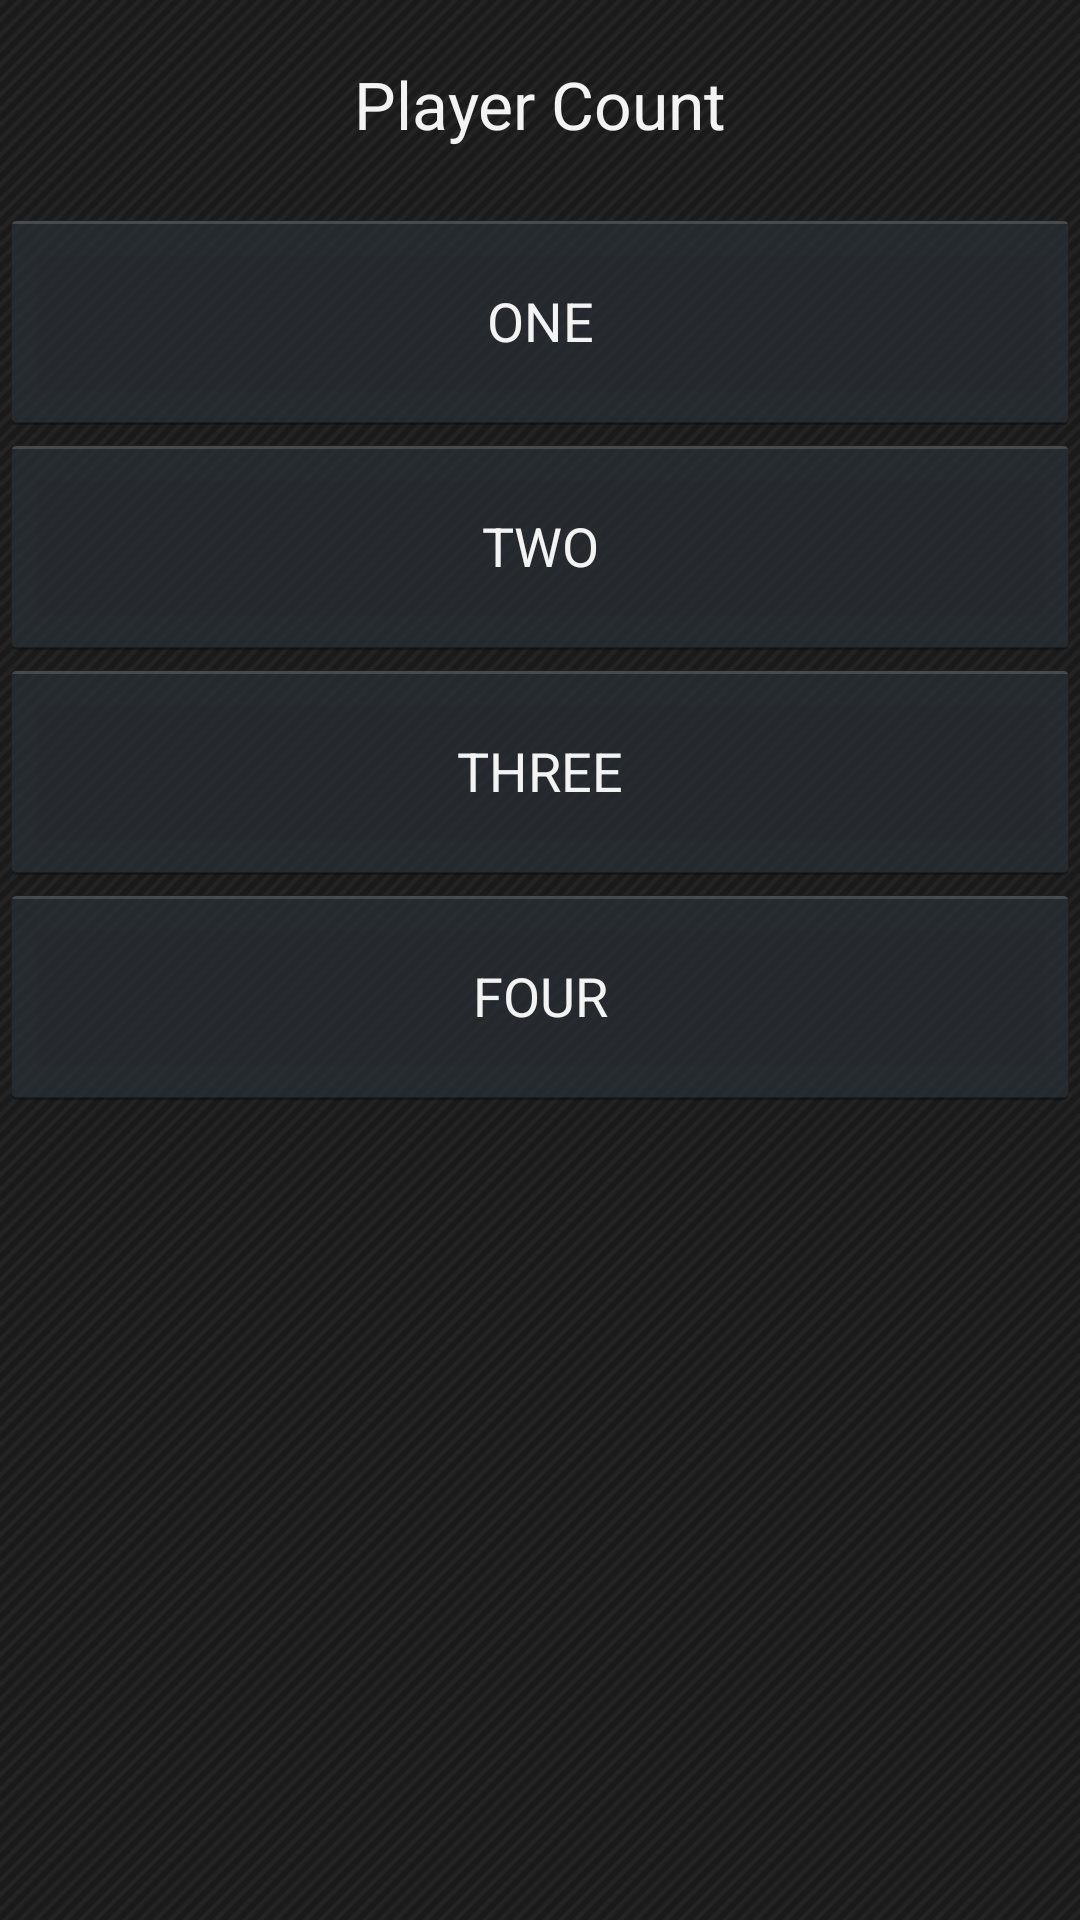

This screen was rendered from an Android layout file. Write that file and the resources it references.
<!-- AndroidManifest.xml: application theme customTheme -->
<!-- res/layout/player_count.xml -->
<?xml version="1.0" encoding="utf-8"?>
<LinearLayout xmlns:android="http://schemas.android.com/apk/res/android"
    android:layout_width="match_parent"
    android:layout_height="match_parent"
    android:orientation="vertical" >

     <TextView
        android:id="@+id/textView1"
        android:layout_width="fill_parent"
        android:layout_height="wrap_content"
        android:gravity="center"
        android:layout_marginTop="20dp"
        android:layout_marginBottom="20dp"
        android:text="@string/player_count_title"
        android:textAppearance="?android:attr/textAppearanceLarge" />

    <Button
        android:id="@+id/btnOnePlayer"
        android:layout_width="fill_parent"
        android:layout_height="75dp"
        android:gravity="center"
        android:text="@string/one_player" />

    <Button
        android:id="@+id/btnTwoPlayer"
        android:layout_width="fill_parent"
        android:layout_height="75dp"
        android:gravity="center"
        android:text="@string/two_player" />

    <Button
        android:id="@+id/btnThreePlayer"
        android:layout_width="fill_parent"
        android:layout_height="75dp"
        android:gravity="center"
        android:text="@string/three_player" />

    <Button
        android:id="@+id/btnFourPlayer"
        android:layout_width="fill_parent"
        android:layout_height="75dp"
        android:gravity="center"
        android:text="@string/four_player" />

</LinearLayout>
<!-- resources referenced by this layout -->
<resources>
  <string name="four_player">FOUR</string>
  <string name="one_player">ONE</string>
  <string name="player_count_title">Player Count</string>
  <string name="three_player">THREE</string>
  <string name="two_player">TWO</string>
  <style name="customTheme" parent="@android:style/Theme.Holo.NoActionBar.Fullscreen">
  	    <item name="android:windowBackground">@drawable/bg</item>
  	</style>
  <!-- drawable bg: png bitmap (drawable-hdpi, 36875 bytes) -->
</resources>
